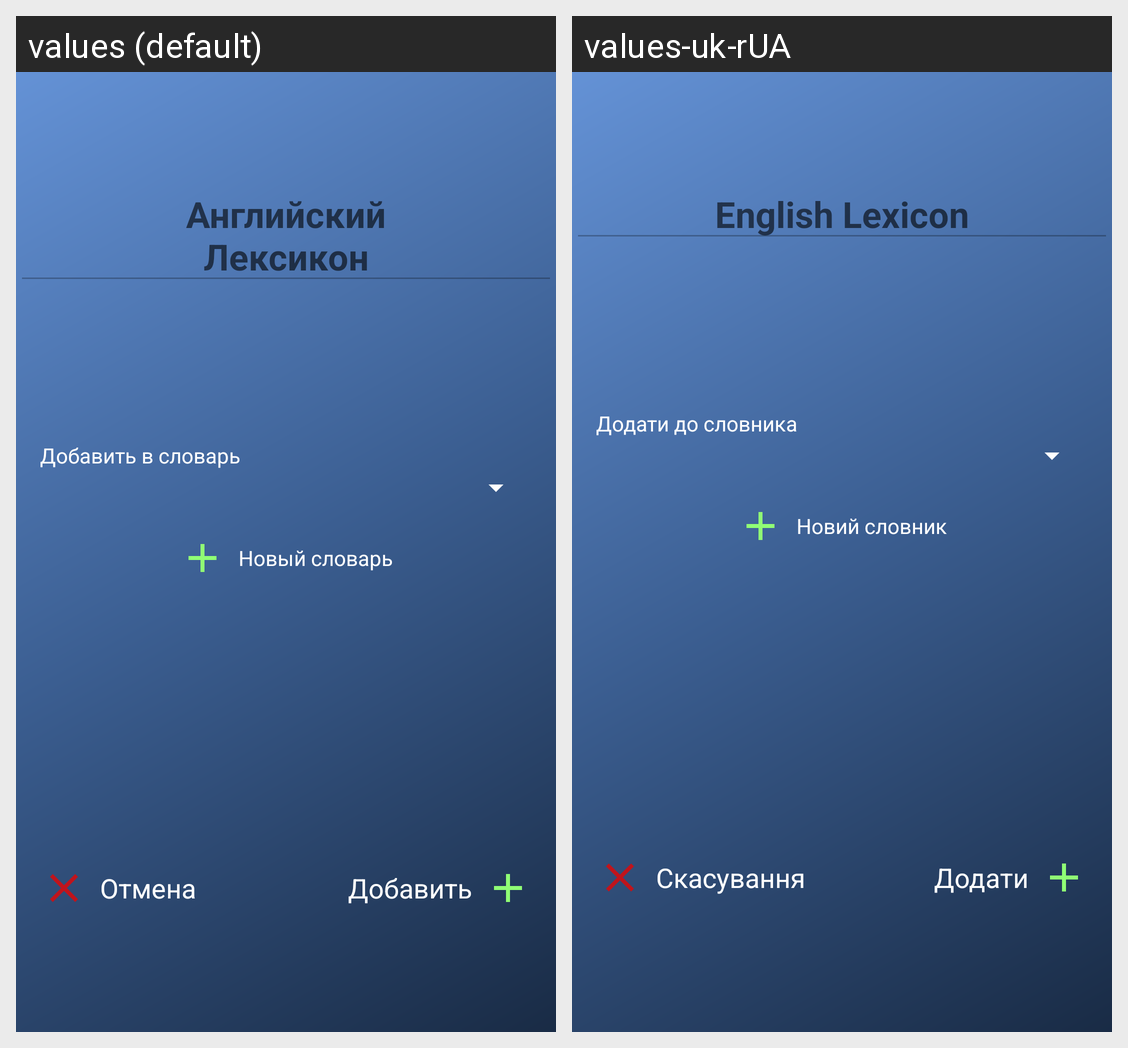

Here is an Android app screen in its default locale and in the app's own translations. Write out the translated-string differences for the strings that appear on this screen.
Android screen res/layout/add_word_dialog.xml rendered under 2 locales, left to right: values (default), values-uk-rUA. Device: Nexus 5 (rendered at 1080×1920; each locale shown at half size, 540×960, under a caption strip naming it); theme AppTheme.
Strings drawn on this screen, with the default value and each locale's value (text and hints the layout hard-codes, and strings that could not be matched under every locale, appear in the picture but are not listed):

app_name
  values: Английский Лексикон
  values-uk-rUA: English Lexicon

add_to_dict
  values: Добавить в словарь
  values-uk-rUA: Додати до словника

text_new_dict
  values: Новый словарь
  values-uk-rUA: Новий словник

text_cancel
  values: Отмена
  values-uk-rUA: Скасування

add
  values: Добавить
  values-uk-rUA: Додати
